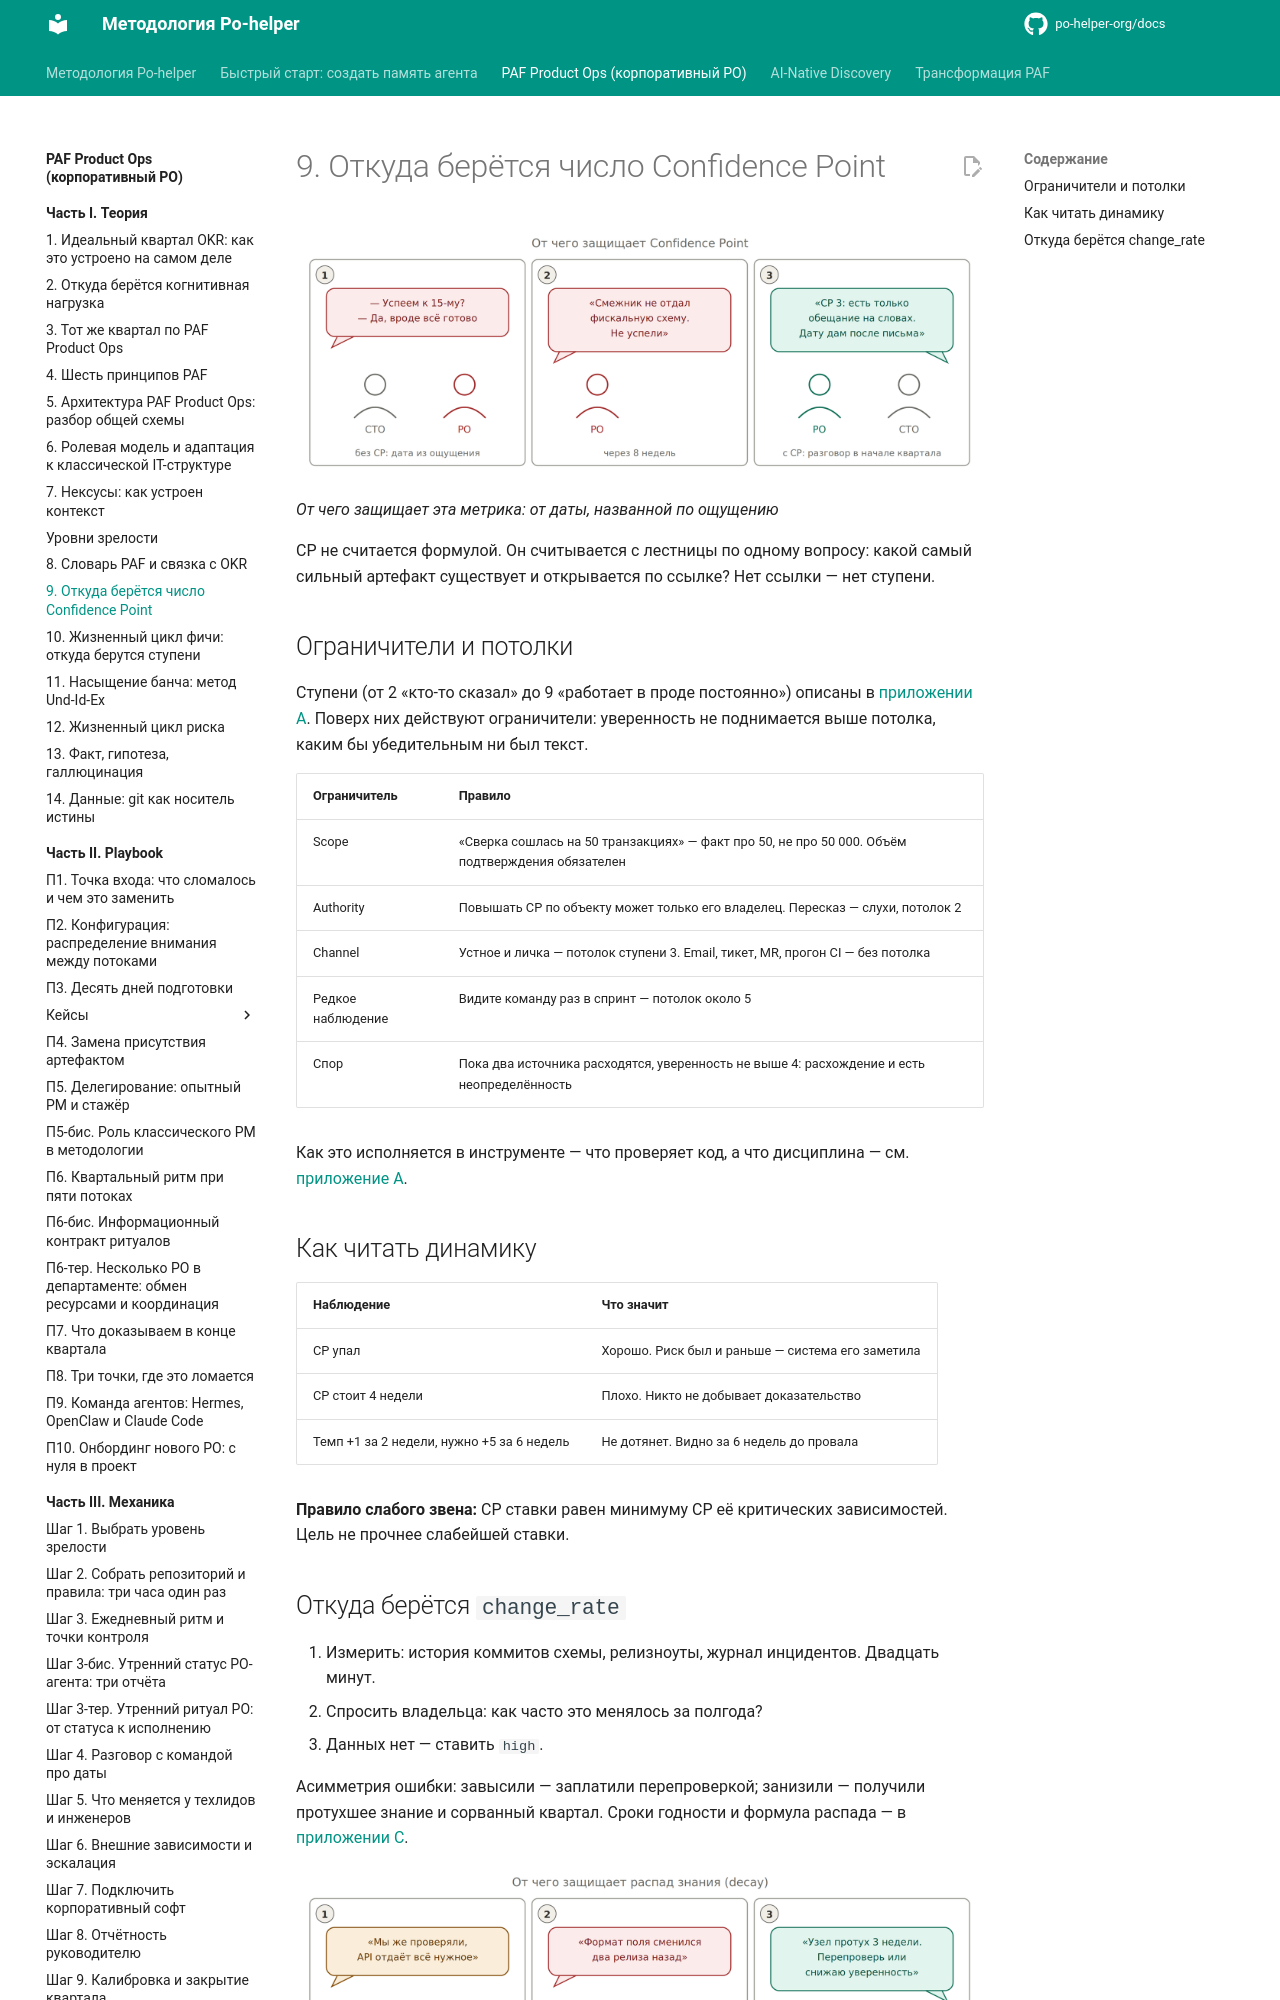

repository: po-helper-org/docs · page: paf-product-ops/theory/confidence-points/index.html · generator: mkdocs

# 9. Откуда берётся число Confidence Point

![От чего защищает эта метрика: от даты, названной по ощущению](../assets/img13.webp)
*От чего защищает эта метрика: от даты, названной по ощущению*

CP не считается формулой. Он считывается с лестницы по одному вопросу: какой самый сильный артефакт существует и открывается по ссылке? Нет ссылки — нет ступени.

## Ограничители и потолки

Ступени (от 2 «кто-то сказал» до 9 «работает в проде постоянно») описаны в [приложении A](../appendix/ladder.md). Поверх них действуют ограничители: уверенность не поднимается выше потолка, каким бы убедительным ни был текст.

| **Ограничитель** | **Правило** |
| --- | --- |
| Scope | «Сверка сошлась на 50 транзакциях» — факт про 50, не про 50 000. Объём подтверждения обязателен |
| Authority | Повышать CP по объекту может только его владелец. Пересказ — слухи, потолок 2 |
| Channel | Устное и личка — потолок ступени 3. Email, тикет, MR, прогон CI — без потолка |
| Редкое наблюдение | Видите команду раз в спринт — потолок около 5 |
| Спор | Пока два источника расходятся, уверенность не выше 4: расхождение и есть неопределённость |

Как это исполняется в инструменте — что проверяет код, а что дисциплина — см. [приложение A](../appendix/ladder.md#code).
